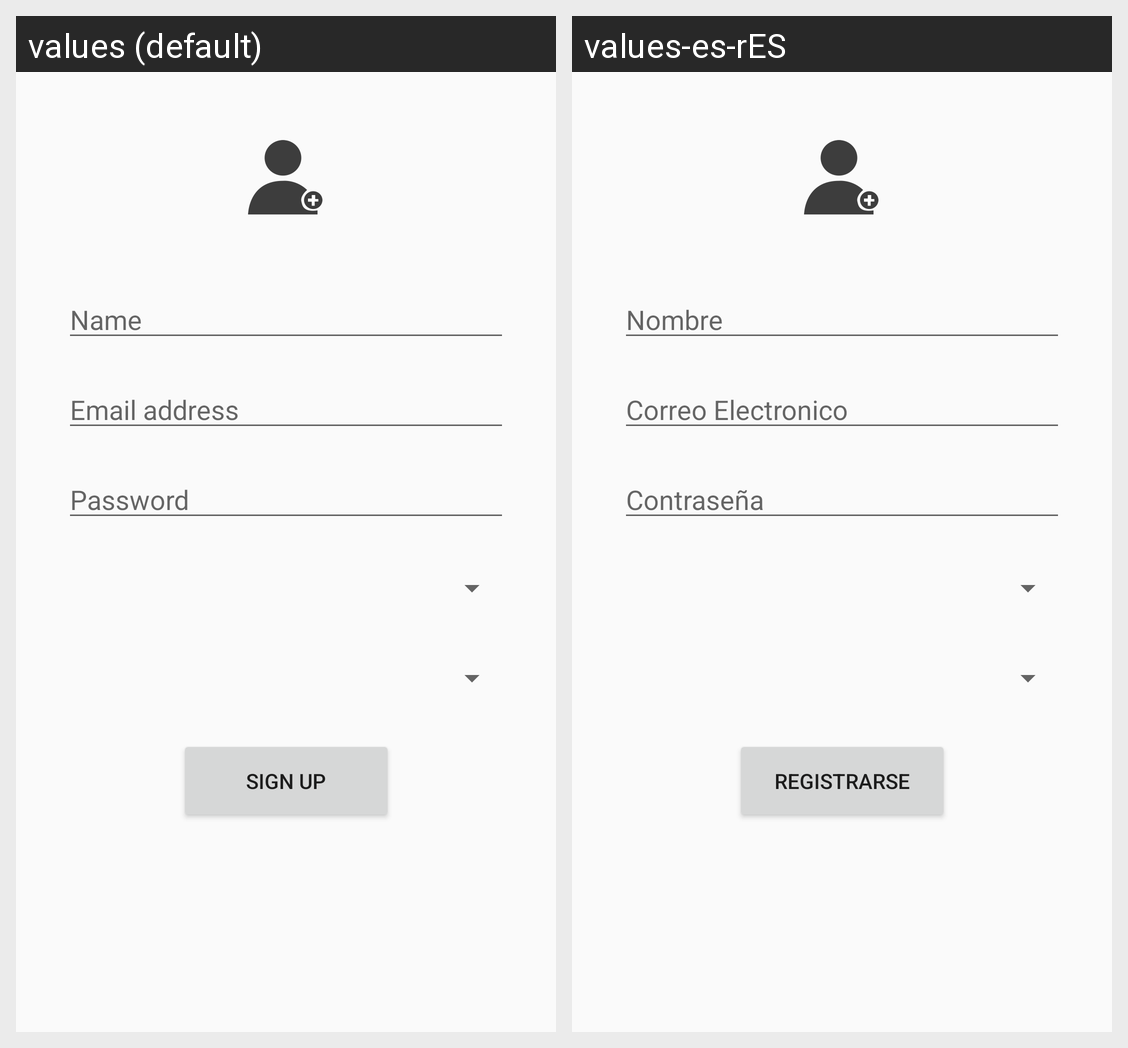

The Android screen above is rendered under two locales of the same app. Produce the string resources it draws, with the default and per-locale values.
Android screen res/layout/activity_sign_up.xml rendered under 2 locales, left to right: values (default), values-es-rES. Device: Nexus 5 (rendered at 1080×1920; each locale shown at half size, 540×960, under a caption strip naming it); theme AppTheme.
Strings drawn on this screen, with the default value and each locale's value (text and hints the layout hard-codes, and strings that could not be matched under every locale, appear in the picture but are not listed):

action_sign_up
  values: Sign up
  values-es-rES: Registrarse

prompt_email
  values: Email address
  values-es-rES: Correo Electronico

prompt_password
  values: Password
  values-es-rES: Contraseña

prompt_name
  values: Name
  values-es-rES: Nombre
